Labelled photos from "processed", an image-classification folder in alberehap/plant-disease-classification. The possible labels are: pepper bell bacterial spot, pepper bell healthy, potato early blight, potato late blight, potato healthy, tomato target spot, tomato yellow leaf curl virus, tomato mosaic virus, tomato healthy.

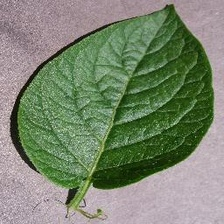
Label: potato healthy

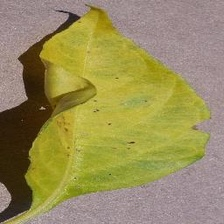
Label: pepper bell bacterial spot

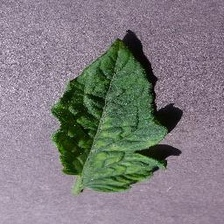
Label: tomato mosaic virus

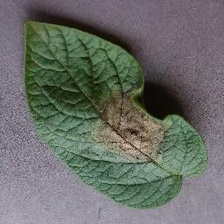
Label: potato late blight

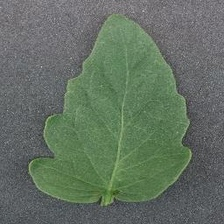
Label: tomato healthy

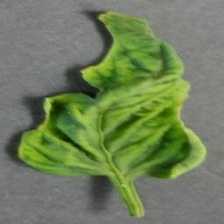
Label: tomato yellow leaf curl virus
